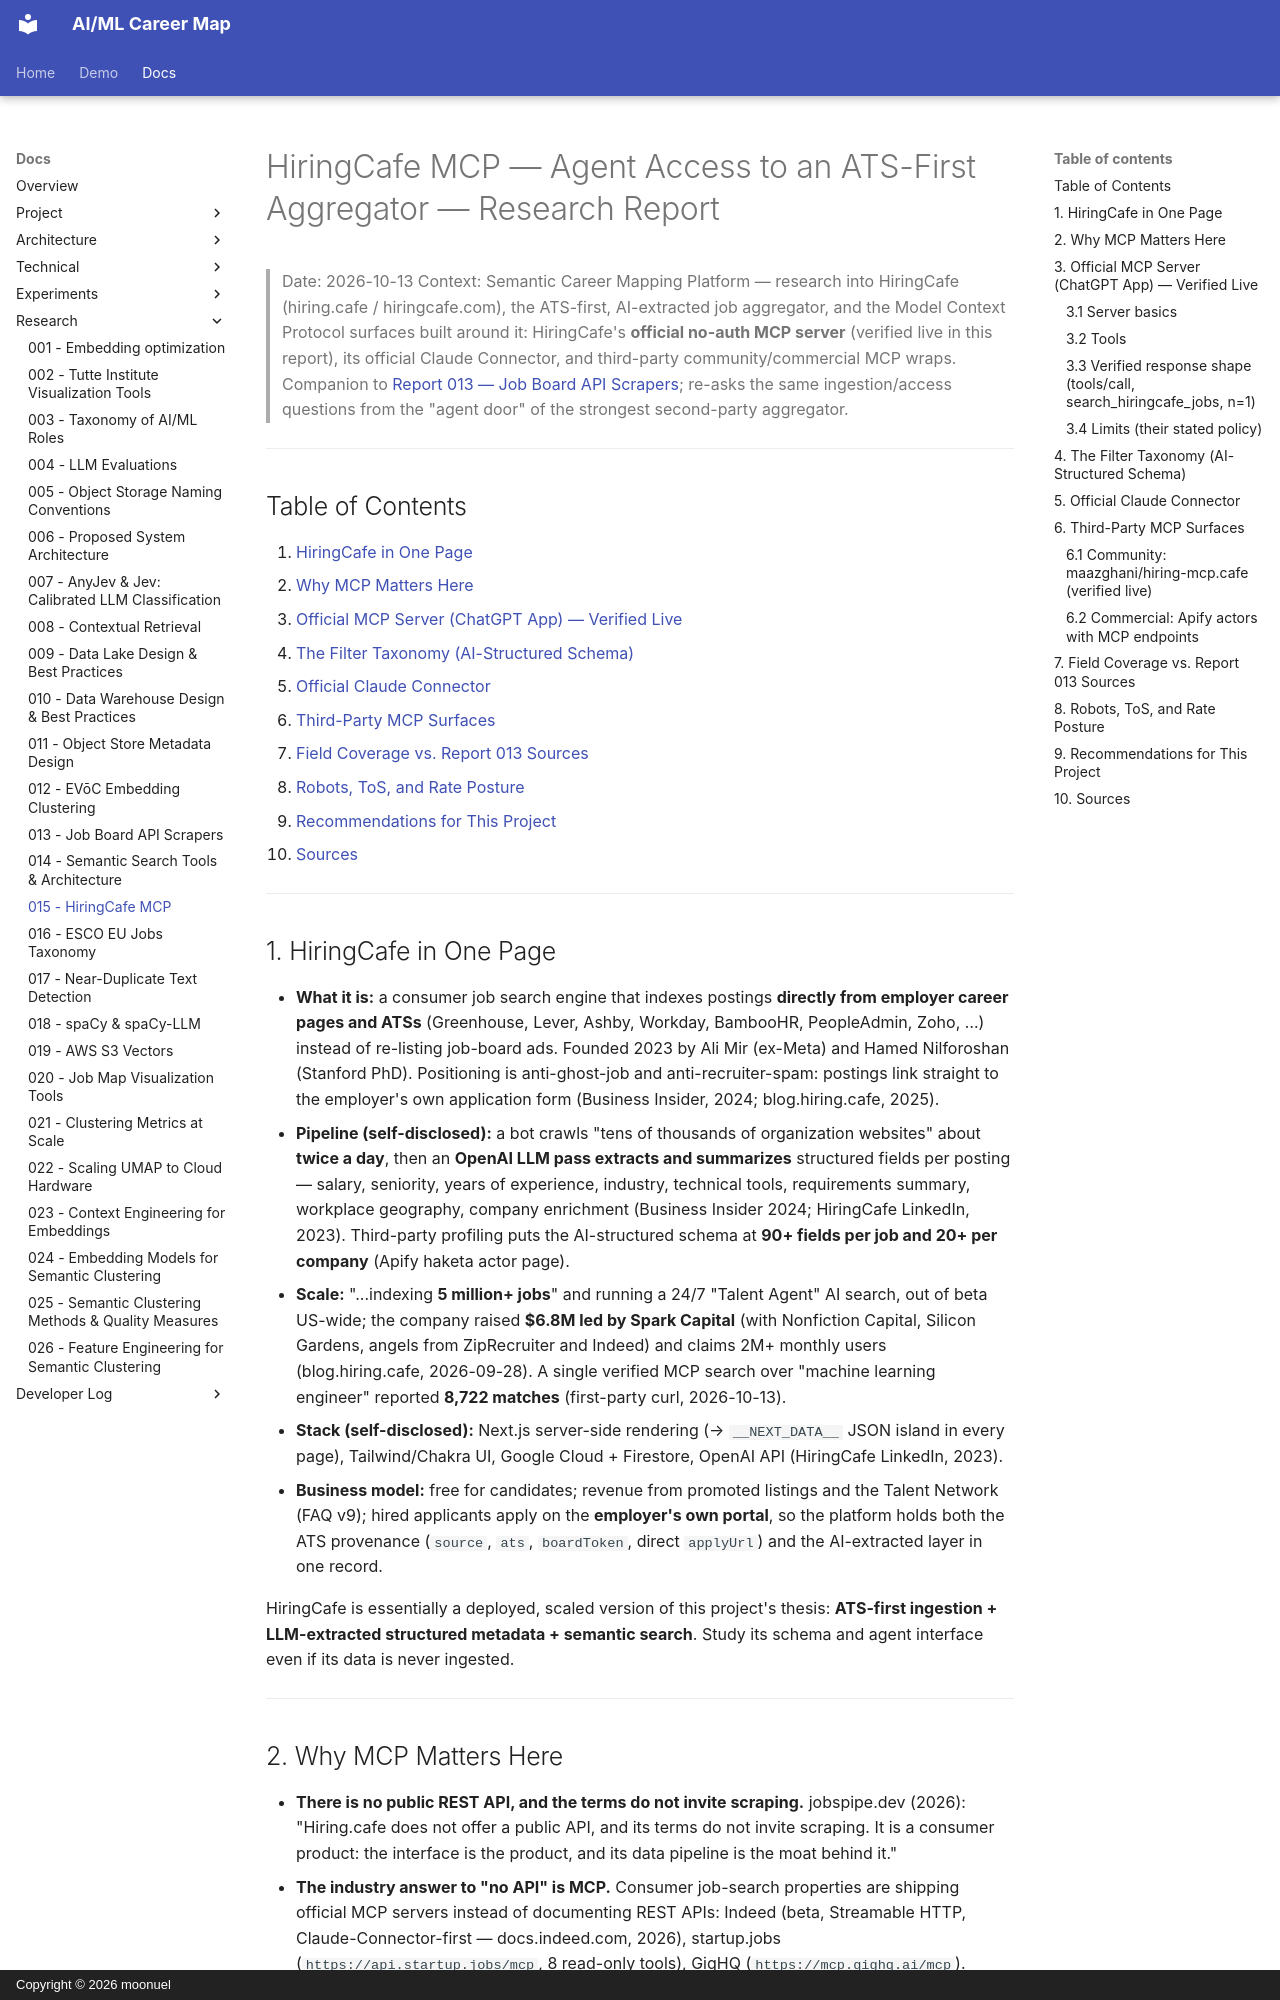

repository: moonuel/semantic-career-map · page: research-reports/015-hiringcafe-mcp/index.html · generator: mkdocs · copyright: Copyright © 2026 moonuel

# HiringCafe MCP — Agent Access to an ATS-First Aggregator — Research Report

> Date: 2026-10-13
> Context: Semantic Career Mapping Platform — research into HiringCafe (hiring.cafe / hiringcafe.com), the ATS-first, AI-extracted job aggregator, and the Model Context Protocol surfaces built around it: HiringCafe's **official no-auth MCP server** (verified live in this report), its official Claude Connector, and third-party community/commercial MCP wraps. Companion to [Report 013 — Job Board API Scrapers](013-job-board-api-scrapers.md); re-asks the same ingestion/access questions from the "agent door" of the strongest second-party aggregator.

---

## Table of Contents

1. [HiringCafe in One Page](#1-hiringcafe-in-one-page)
2. [Why MCP Matters Here](#2-why-mcp-matters-here)
3. [Official MCP Server (ChatGPT App) — Verified Live](#3-official-mcp-server-chatgpt-app-verified-live)
4. [The Filter Taxonomy (AI-Structured Schema)](#4-the-filter-taxonomy-ai-structured-schema)
5. [Official Claude Connector](#5-official-claude-connector)
6. [Third-Party MCP Surfaces](#6-third-party-mcp-surfaces)
7. [Field Coverage vs. Report 013 Sources](#7-field-coverage-vs-report-013-sources)
8. [Robots, ToS, and Rate Posture](#8-robots-tos-and-rate-posture)
9. [Recommendations for This Project](#9-recommendations-for-this-project)
10. [Sources](#10-sources)

---

## 1. HiringCafe in One Page

- **What it is:** a consumer job search engine that indexes postings **directly from employer career pages and ATSs** (Greenhouse, Lever, Ashby, Workday, BambooHR, PeopleAdmin, Zoho, …) instead of re-listing job-board ads. Founded 2023 by Ali Mir (ex-Meta) and Hamed Nilforoshan (Stanford PhD). Positioning is anti-ghost-job and anti-recruiter-spam: postings link straight to the employer's own application form (Business Insider, 2024; blog.hiring.cafe, 2025).
- **Pipeline (self-disclosed):** a bot crawls "tens of thousands of organization websites" about **twice a day**, then an **OpenAI LLM pass extracts and summarizes** structured fields per posting — salary, seniority, years of experience, industry, technical tools, requirements summary, workplace geography, company enrichment (Business Insider 2024; HiringCafe LinkedIn, 2023). Third-party profiling puts the AI-structured schema at **90+ fields per job and 20+ per company** (Apify haketa actor page).
- **Scale:** "...indexing **5 million+ jobs**" and running a 24/7 "Talent Agent" AI search, out of beta US-wide; the company raised **$6.8M led by Spark Capital** (with Nonfiction Capital, Silicon Gardens, angels from ZipRecruiter and Indeed) and claims 2M+ monthly users (blog.hiring.cafe, 2026-09-28). A single verified MCP search over "machine learning engineer" reported **8,722 matches** (first-party curl, 2026-10-13).
- **Stack (self-disclosed):** Next.js server-side rendering (→ `__NEXT_DATA__` JSON island in every page), Tailwind/Chakra UI, Google Cloud + Firestore, OpenAI API (HiringCafe LinkedIn, 2023).
- **Business model:** free for candidates; revenue from promoted listings and the Talent Network (FAQ v9); hired applicants apply on the **employer's own portal**, so the platform holds both the ATS provenance (`source`, `ats`, `boardToken`, direct `applyUrl`) and the AI-extracted layer in one record.

HiringCafe is essentially a deployed, scaled version of this project's thesis: **ATS-first ingestion + LLM-extracted structured metadata + semantic search**. Study its schema and agent interface even if its data is never ingested.

---
